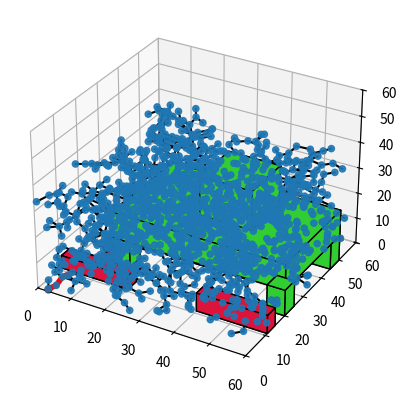

This figure's Python source:
# RRT* implementation for ME570 Robot Motion Planning final project
# Authors: Carter Berlind, Adam Rozman, Charles DeLorey

from networkx.classes.function import path_weight
from matplotlib.patches import Rectangle, Circle
import matplotlib.pyplot as plt
from mpl_toolkits.mplot3d import Axes3D
from mpl_toolkits.mplot3d.art3d import Poly3DCollection
from random import randrange
from math import sqrt
import networkx as nx
import numpy as np
import math
import time

def graph(optn, tree, nodes, nodePoses, path_found, final_path, World, Start, End, Obs_pos, Obs_size,colors, extra_itrs):
        
    #if optn == "subf": # Plot 2 subfigures: the tree with no nodes, and the tree in our environment
        #plt.figure(1, figsize=(60, 60, 60))

        #plt.subplot(211)
        #nx.draw_networkx(tree, pos=nodes, with_labels=False, node_size=30)
        #plt.subplot(212)      
        
        def cuboid_data(o, size=(1,1,1)):
            X = [[[0, 1, 0], [0, 0, 0], [1, 0, 0], [1, 1, 0]],
                 [[0, 0, 0], [0, 0, 1], [1, 0, 1], [1, 0, 0]],
                 [[1, 0, 1], [1, 0, 0], [1, 1, 0], [1, 1, 1]],
                 [[0, 0, 1], [0, 0, 0], [0, 1, 0], [0, 1, 1]],
                 [[0, 1, 0], [0, 1, 1], [1, 1, 1], [1, 1, 0]],
                 [[0, 1, 1], [0, 0, 1], [1, 0, 1], [1, 1, 1]]]
            X = np.array(X).astype(float)
            for i in range(3):
                X[:,:,i] *= size[i]
            X += np.array(o)
            return X

        def plotCubeAt(positions,sizes=None,colors=None, **kwargs):
            if not isinstance(colors,(list,np.ndarray)): colors=["C0"]*len(positions)
            if not isinstance(sizes,(list,np.ndarray)): sizes=[(1,1,1)]*len(positions)
            g = []
            for p,s,c in zip(positions,sizes,colors):
                g.append( cuboid_data(p, size=s) )
            return Poly3DCollection(np.concatenate(g),  
                                    facecolors=np.repeat(colors,6), **kwargs)
        
        fig = plt.figure()
        ax=plt.axes(projection='3d')
        ax.set_aspect('auto')
        
        ax.plot(Start[0], Start[1], Start[2], markerfacecolor='k', markeredgecolor='k', marker='o', markersize=5, alpha=0.6) #start point
        ax.plot(End[0], End[1], End[2], markerfacecolor='r', markeredgecolor='r', marker='o', markersize=5, alpha=0.6) #end point
        
        pc = plotCubeAt(Obs_pos,Obs_size,colors=colors, edgecolor="k")
        ax.add_collection3d(pc)  
        
        xi,yi,zi=tree_formatter(nodes,nodePoses)
        ax.scatter(xi,yi,zi,marker='o',alpha=0.9)
        
        for edge in tree.edges:
            edge_xyz=( [ nodes[edge[0]], nodes[edge[1]] ] )
            ax.plot([edge_xyz[0][0], edge_xyz[1][0]],[edge_xyz[0][1], edge_xyz[1][1]], [edge_xyz[0][2], edge_xyz[1][2]], 'k-')
            
        if path_found==True:
            path_x,path_y,path_z = path_formater(final_path,nodePoses)
            plt.plot(path_x,path_y,path_z,'r',linewidth=4) 
            best_path_to_txt(final_path, nodePoses, "3Ddrone_path.txt")
 
        ax.set_xlim([0,60])
        ax.set_ylim([0,60])
        ax.set_zlim([0,60])

        plt.show()
    
    # I kind of phased this out for 3D
    # else: # Plot just our environment
    #     #plt.plot(path_x,path_y,'r') #TODO
    #     endRegion =plt.Circle((End[0],End[1]),End[2],color='r')
    #     ax = plt.gca()
    #     plot_obs(ax,Obstacles)
    #     ax.add_patch(endRegion)
    #     plt.plot([0,0,World[0],World[0],0],[0,World[1],World[1],0,0])
    #     plt.axis("on")
    #     plt.axis("equal")
    #     nx.draw_networkx_edges(tree, pos=nodes, ax=ax, node_size=30)
    #     if path_found==True:
    #         path_x,path_y,path_z = path_formater(final_path,nodePoses)
            

    #         #best_path_to_txt(final_path, nodePoses, "drone_path.txt")
    #     #end = time.time()
    #     #print("Time Elapsed: ",end-start)


def detect_collisions(newnode, ego, Obstacles):
        """
        Takes a point, an ego (cushion space), and list of obstacles 
        (which are matplotlib.patches. Rectangle or Circle),
        checks each one for a collision with the given point. If there is
        a collision, it returns True. Otherwise, it returns False.
        """
        no_obs = True
        for Obstacle in Obstacles:
            if type(Obstacle) is Rectangle:
                if newnode[0]+ego>Obstacle.xy[0] and newnode[0]-ego<Obstacle.get_extents()._points[1][0] \
                   and newnode[1]+ego>Obstacle.xy[1] and newnode[1]-ego<Obstacle.get_extents()._points[1][1]:
                    no_obs = False
            elif type(Obstacle) is Circle:
                if math.dist(newnode, Obstacle.center) < Obstacle.radius:
                    no_obs = False
        return no_obs


def plot_obs(ax,Obstacles):
    """
    ax : matplotlib.axes.ax
    obstacles : list of matplotlib.patches (Rectangle or Circle)
    """
    for obs in Obstacles:
        ax.add_patch(obs)
        
def tree_formatter(nodes,nodePoses):           
    xi=[]; yi=[]; zi=[]
    for point in nodes:
        xi.append(nodePoses[point][0])
        yi.append(nodePoses[point][1])
        zi.append(nodePoses[point][2])     
    
    return xi, yi, zi


def path_formater(path,nodePoses):
    path_x = []
    path_y = []
    path_z = []
    for j in range(len(path)):
        path_x.append(nodePoses[path[j]][0])
        path_y.append(nodePoses[path[j]][1])
        path_z.append(nodePoses[path[j]][2])
    return path_x, path_y, path_z


def rrt_star(World,Start,End,Obs_pos,Obs_size,Resolution,egoSize,nodes,nodePoses,tree,pathFound,itr,itr_max,s_radius):
    final_nodes = [] #list of all possible
    final_path=None #lowest-cost endpoint
    path_found=False
    num_nds = 0
    start=time.time()
    while itr < itr_max:
         if itr % 1000 ==0:
             end=time.time()
             print("Iteration", itr, "of", itr_max,"time",end-start)  
		 #sample a random node
         newNode = [randrange(0,World[0]),randrange(0,World[1]),randrange(0,World[2]-20)]
         itr += 1
         closest = -1 #stores the position in the tree of the closest node
		 #iterate through and find the closest node
         closest_distance=float("inf")
         for i in range(len(nodePoses)):
            newNode_distance=math.dist(nodePoses[i], newNode)
            if newNode_distance < closest_distance:
                closest = i
                closest_distance = newNode_distance
		 #create a vector from the closest node in the direction of the smpled node
		 #with magnitude equal to the resolution
		 #This part also resets the loop if the sampled node is on top of an esisting node
         closest_point_x = nodePoses[closest][0]
         closest_point_y = nodePoses[closest][1]
         closest_point_z = nodePoses[closest][2]
         vector_x = (newNode[0] - closest_point_x)
         vector_y = (newNode[1] - closest_point_y)
         vector_z = (newNode[2] - closest_point_z)
         mag=np.linalg.norm([vector_x, vector_y, vector_z])
         if mag != 0:
             unit_x = vector_x/mag
             unit_y = vector_y/mag
             unit_z = vector_z/mag
         else:
             closest = -1
             
         if closest != -1:
             newNode[0] = nodePoses[closest][0]+(Resolution*unit_x)
             newNode[1] = nodePoses[closest][1]+(Resolution*unit_y)
             newNode[2] = nodePoses[closest][2]+(Resolution*unit_z)
		 #check new node for obstacle collision
		 #if one is found set closest = -1
		 #do not check if the sampled node is on top of an existing node
         #no_obs = detect_collisions(newNode, egoSize, Obstacles)

         for obstacle in range(len(Obs_pos)): # **for some reason, the detect_collisions function doesn't work here, so I've left these if statements
           #if type(obstacle) is Rectangle:
            if newNode[0]+egoSize>Obs_pos[obstacle][0] and newNode[0]-egoSize<Obs_size[obstacle][0] \
            and newNode[1]+egoSize>Obs_pos[obstacle][1] and newNode[1]-egoSize<Obs_size[obstacle][1] \
            and newNode[2]+egoSize>Obs_pos[obstacle][2] and newNode[2]-egoSize<Obs_size[obstacle][2]:
                closest = -1
           # elif type(obstacle) is Circle: 
           #     if math.dist(newNode, obstacle.center) < obstacle.radius:
           #         closest = -1
         if newNode[0]<0 or newNode[0]>World[0] or newNode[1]<0 or newNode[1]>World[1] or newNode[2]<0 or newNode[2]>World[2]:
            closest = -1
		 #add new node to my tree if plausible point
         if closest != -1:
            num_nds += 1
            nodePoses.append(newNode)
            nodes[num_nds] = (newNode[0],newNode[1],newNode[2]) #add new node
            #END OF TRADITIONAL RRT
            
            # if goal is reached
            if math.dist(End[0:3], newNode) <= End[3]:                
                final_nodes.append(num_nds)
                path_found=True
            
            #start RRT* neighbor consideration
            if num_nds > 1:
                close_nodes = [] #neighborhood
                for node_idx in range(len(nodePoses)): #assemble neighborhood
                    if node_idx==closest or node_idx==num_nds: #exclude nearest node and new node
                        continue
                    elif math.dist(nodePoses[node_idx],newNode)<s_radius:
                            close_nodes.append(node_idx)      
                #start evaluating lowest cost connection
                path = nx.shortest_path(tree,0,closest,weight='weight')                   
                cost=edge_sum(tree.subgraph(path)) + closest_distance #cost initialized to cost thru nearest node             
                cheapest_node=closest #wire to nearest node if none found closer        
                if len(close_nodes)>0: #if neighbors exist, check for cheaper connection to newnode
                    for neighbor in close_nodes:
                        path = nx.shortest_path(tree,0,neighbor,weight='weight')   
                        new_cost=edge_sum(tree.subgraph(path))+math.dist(nodePoses[neighbor],newNode)
                        # new_cost=edge_sum(tree.subgraph(path))+np.hypot(nodePoses[neighbor][0]-newNode[0],
                        #                                               nodePoses[neighbor][1]-newNode[1]) #change to math.dist
                        if new_cost<cost:
                            cheapest_node=neighbor
                            cost=new_cost
                tree.add_edge(cheapest_node,num_nds,weight=math.dist(nodePoses[cheapest_node],newNode))
                
                #rewire step
                if len(close_nodes)>0:
                    path1 = nx.shortest_path(tree,0,num_nds,weight='weight')
                    for neighbor in close_nodes: 
                        if neighbor !=cheapest_node:    
                            new_cost=edge_sum(tree.subgraph(path1))+math.dist(nodePoses[neighbor],newNode) #cost of path to neighbor through new node  
                            # np.hypot(nodePoses[neighbor][0]-newNode[0],
                            #                                               nodePoses[neighbor][1]-newNode[1]) #cost of path to neighbor through new node  
                            path2 = nx.shortest_path(tree,0,neighbor,weight='weight') 
                            old_cost=edge_sum(tree.subgraph(path2)) #existing path to neighbor 
                            if new_cost<old_cost: #if cheaper to connect to neighbor thru new node, connect and break neighbor's previous edge
                                if path2[-2]>0: #do not remove connection to start!!!
                                    tree.remove_edge(path2[-2],neighbor)
                                    tree.add_edge(num_nds,neighbor,weight=math.dist(nodePoses[neighbor],newNode))
                                                  #np.hypot(nodePoses[neighbor][0]-newNode[0],
                                                                                        #nodePoses[neighbor][1]-newNode[1]))
            else:
                tree.add_edge(0,1,weight=math.dist(nodePoses[0],nodePoses[1]))
                              # np.hypot(nodePoses[0][0]-nodePoses[1][0],
                              #                                       nodePoses[0][1]-nodePoses[1][1]))
    #find final path
    if path_found == True:
        endcost=float("inf")
        for point in final_nodes: #find cheapest path to goal
            path = nx.shortest_path(tree,0,point,weight='weight')
            if edge_sum(tree.subgraph(path)) < endcost:
                final_path=path
    return tree, nodes, nodePoses, path_found, final_path
                        

def edge_sum(G):
    edges = G.edges
    total_weight = 0
    for edge in edges:
        total_weight += G[edge[0]][edge[1]]["weight"]
    return total_weight

def best_path_to_txt(path, nodePoses, fname):
    xs,ys,zs = path_formater(path,nodePoses)
    np.savetxt(fname, np.c_[xs, ys, zs], fmt='%1.2f')

def main():
    
    World = [60,60,60]     # Map size
    Start = [2.5,1,0]     # Start coordinate
    End   = [55,55,3,4] # End coordinate with radius

    Resolution = 3    # Resolution for node addition step
    egoSize    = 1.5  # Buffer space around obstacles
    itr_max    = 1500 # Steps for RRT*
    s_radius   = 4    # Neighbor search radius
    
    # Initialize nodes, variables, and the tree
    start     = time.time()
    nodes     = {}
    nodes[0]  = (Start[0],Start[1],Start[2])
    nodePoses = []
    nodePoses.append(Start)
    tree      = nx.Graph()
    itr       = 0
    pathFound = False #  
    plt.close('all')
    

    Obs_pos = [[0,11,0],[40,11,0],[10,20,0],[55,20,0],[55,45,0],[10,45,0],[10,20,10],[30,30,20],[20,30,0]]
    Obs_size = [[20,4,5],[20,4,7],[5,5,10],[5,5,10],[5,5,10],[5,5,10],[50,30,10],[15,15,15],[25,15,10]] 
    colors = ["crimson","crimson","limegreen","limegreen","limegreen","limegreen","limegreen","limegreen","blue"]
    
    tree,nodes,nodePoses,path_found,final_path = rrt_star(World, Start, End, Obs_pos,Obs_size, Resolution, egoSize,
                                                        nodes, nodePoses, tree, pathFound, itr, itr_max, s_radius)
    print("Path Found: ",path_found)
    # "subf" will make it plot a figure with two subfigures: the tree, and then the tree in the environment
    # any other string will make it plot a figure with just the environment and the tree in it
    graph("subf", tree, nodes, nodePoses, path_found, final_path, World, Start, End, Obs_pos, Obs_size,colors, itr_max)



if __name__ == '__main__':
	main()
